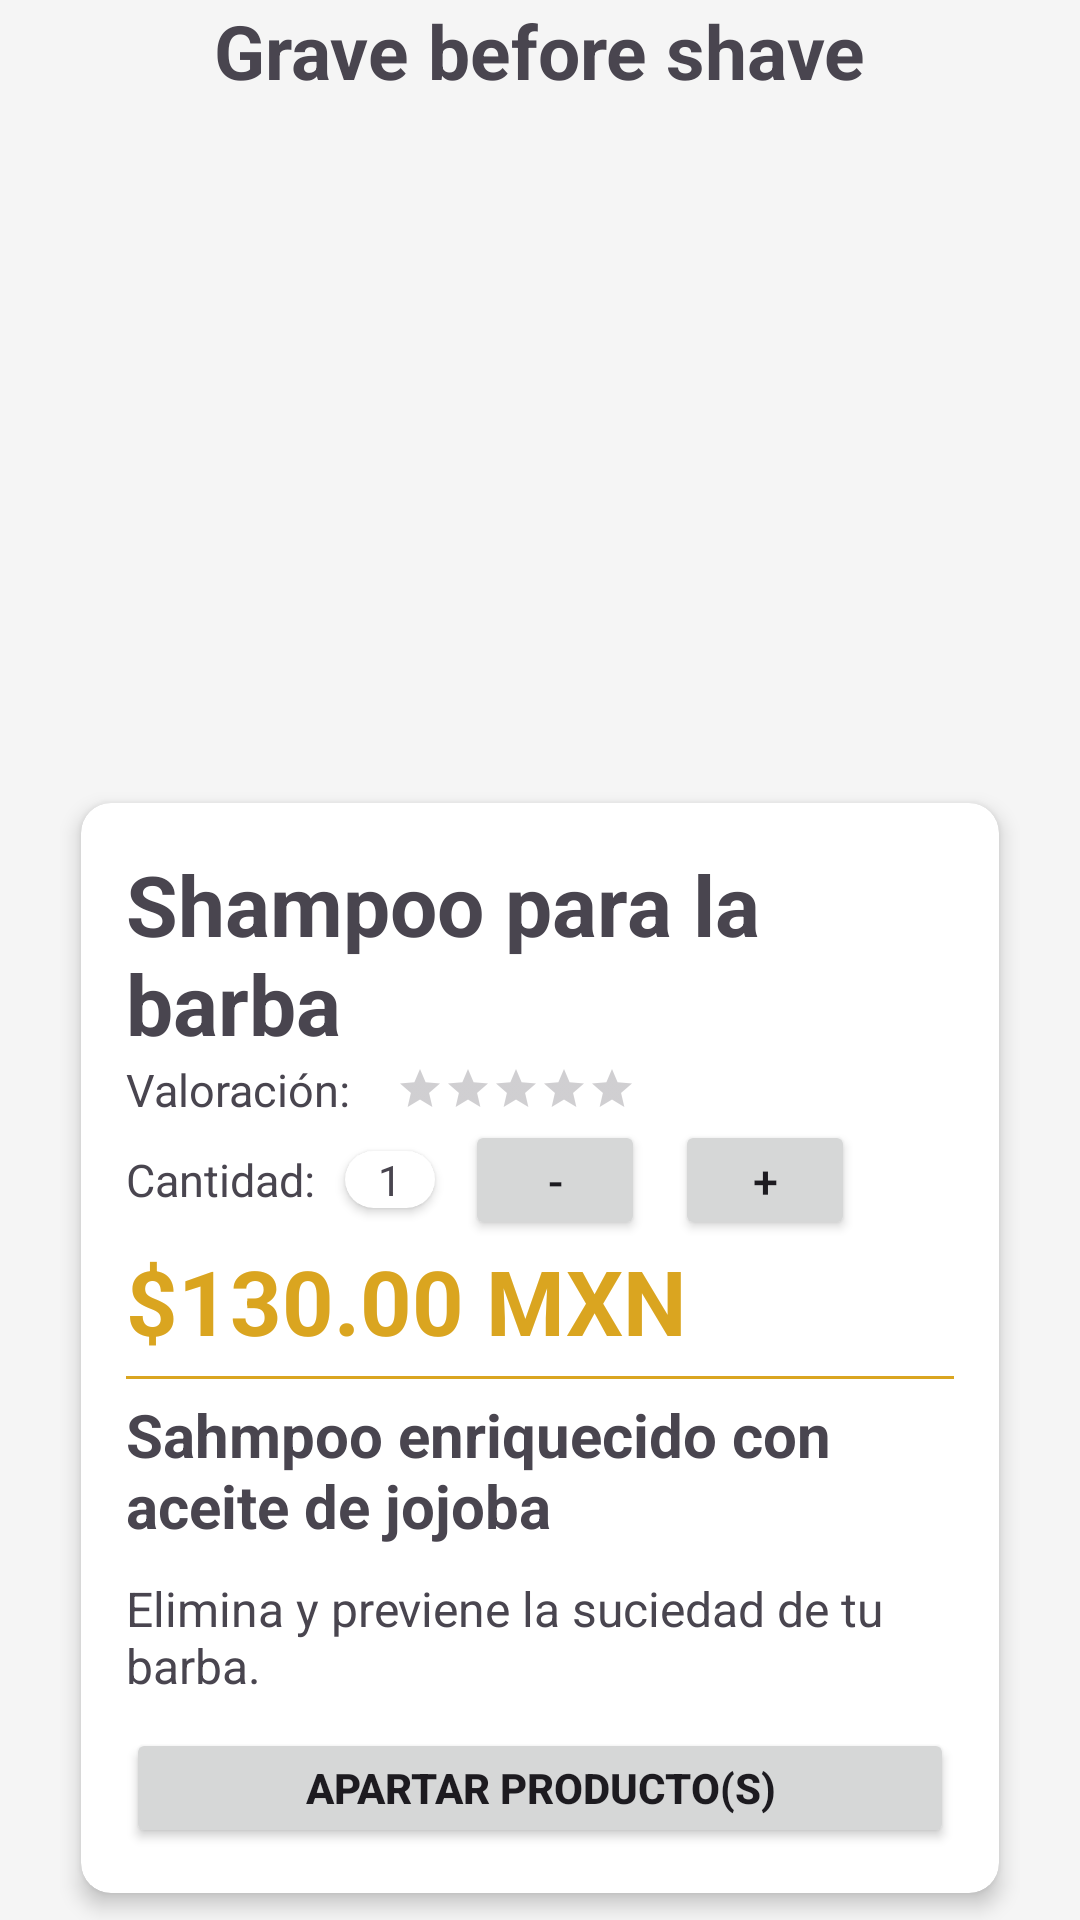

Produce the Android XML layout that renders to this screen, including the resource entries it uses.
<!-- AndroidManifest.xml: application theme Theme.ProyectoIntegradorV1 -->
<!-- res/layout/activity_shampoo.xml -->
<?xml version="1.0" encoding="utf-8"?>
<androidx.constraintlayout.widget.ConstraintLayout xmlns:android="http://schemas.android.com/apk/res/android"
    xmlns:app="http://schemas.android.com/apk/res-auto"
    xmlns:tools="http://schemas.android.com/tools"
    android:layout_width="match_parent"
    android:layout_height="match_parent"
    tools:context=".activities.individual_products.ShampooActivity">

    
    <LinearLayout
        android:id="@+id/barLayout"
        android:layout_width="match_parent"
        android:layout_height="wrap_content"
        android:layout_margin="20dp"
        android:orientation="horizontal"
        app:layout_constraintEnd_toEndOf="parent"
        app:layout_constraintStart_toStartOf="parent"
        app:layout_constraintTop_toTopOf="parent">

        <ImageView
            android:id="@+id/btnReturn"
            android:layout_width="40dp"
            android:layout_height="40dp"
            android:src="@drawable/ic_arrow_back" />

    </LinearLayout>

    <LinearLayout
        android:id="@+id/LayoutPrincipal"
        android:layout_width="match_parent"
        android:layout_height="0dp"
        android:gravity="center"
        android:orientation="vertical"
        app:layout_constraintBottom_toBottomOf="parent"
        app:layout_constraintEnd_toEndOf="parent"
        app:layout_constraintStart_toStartOf="parent"
        app:layout_constraintTop_toTopOf="parent">

        <LinearLayout
            android:id="@+id/linearSup"
            android:layout_width="wrap_content"
            android:layout_height="wrap_content"
            android:gravity="center"
            android:orientation="vertical"
            app:layout_constraintBottom_toTopOf="@id/linearInf"
            app:layout_constraintEnd_toEndOf="parent"
            app:layout_constraintStart_toStartOf="parent"
            app:layout_constraintTop_toTopOf="parent">

            <LinearLayout
                android:id="@+id/linearTitulo"
                android:layout_width="wrap_content"
                android:layout_height="wrap_content"
                android:gravity="center"
                android:orientation="horizontal"
                app:layout_constraintBottom_toTopOf="@id/imgProducto7"
                app:layout_constraintEnd_toEndOf="parent"
                app:layout_constraintHorizontal_bias="0.5"
                app:layout_constraintStart_toStartOf="parent"
                app:layout_constraintTop_toTopOf="parent"
                app:layout_constraintVertical_bias="0.0">

                

                <TextView
                    android:id="@+id/txtMarca"
                    android:layout_width="wrap_content"
                    android:layout_height="wrap_content"
                    android:layout_gravity="center"
                    android:text="@string/graveBefore"
                    android:textSize="25sp"
                    android:textStyle="bold" />

            </LinearLayout>

            <ImageView
                android:id="@+id/imgProducto7"
                android:layout_width="200dp"
                android:layout_height="225dp"
                android:layout_gravity="center_horizontal"
                android:src="@drawable/producto7"
                app:layout_constraintBottom_toBottomOf="parent"
                app:layout_constraintEnd_toEndOf="parent"
                app:layout_constraintStart_toStartOf="parent"
                app:layout_constraintTop_toBottomOf="@id/linearTitulo" />

        </LinearLayout>

        <LinearLayout
            android:id="@+id/linearInf"
            android:layout_width="match_parent"
            android:layout_height="wrap_content"
            android:gravity="center"
            android:orientation="horizontal"
            android:paddingHorizontal="20dp"
            app:layout_constraintBottom_toBottomOf="parent"
            app:layout_constraintEnd_toEndOf="parent"
            app:layout_constraintStart_toStartOf="parent"
            app:layout_constraintTop_toBottomOf="@id/linearSup">

            <androidx.cardview.widget.CardView
                android:id="@+id/cardDesc"
                android:layout_width="wrap_content"
                android:layout_height="wrap_content"
                app:cardCornerRadius="10dp"
                app:cardElevation="4dp"
                app:cardUseCompatPadding="true">

                <LinearLayout
                    android:id="@+id/linearDesc"
                    android:layout_width="match_parent"
                    android:layout_height="match_parent"
                    android:orientation="vertical"
                    android:padding="15dp">

                    <TextView
                        android:id="@+id/txtNombreProducto"
                        android:layout_width="wrap_content"
                        android:layout_height="wrap_content"
                        android:text="@string/shampooBarba"
                        android:textSize="28sp"
                        android:textStyle="bold" />

                    <LinearLayout
                        android:id="@+id/linearValoracion"
                        android:layout_width="wrap_content"
                        android:layout_height="wrap_content"
                        android:orientation="horizontal">

                        <LinearLayout
                            android:layout_width="wrap_content"
                            android:layout_height="wrap_content"
                            android:gravity="center_vertical"
                            android:orientation="horizontal">

                            <TextView
                                android:id="@+id/txtValoracion"
                                android:layout_width="wrap_content"
                                android:layout_height="wrap_content"
                                android:layout_gravity="center_vertical"
                                android:layout_marginRight="15dp"
                                android:text="@string/valoracion"
                                android:textSize="15dp" />

                            <RatingBar
                                android:id="@+id/ratingBarPuntuacion"
                                style="@style/SmallRatingBar"
                                android:layout_width="wrap_content"
                                android:layout_height="wrap_content"
                                android:numStars="5" />
                        </LinearLayout>

                    </LinearLayout>

                    <LinearLayout
                        android:id="@+id/linearCantidad"
                        android:layout_width="wrap_content"
                        android:layout_height="wrap_content"
                        android:orientation="horizontal">

                        <TextView
                            android:id="@+id/txtCantidad"
                            android:layout_width="wrap_content"
                            android:layout_height="wrap_content"
                            android:layout_gravity="center"
                            android:layout_marginVertical="5dp"
                            android:layout_marginRight="10dp"
                            android:text="@string/cantidad"
                            android:textSize="15dp" />

                        <androidx.cardview.widget.CardView
                            android:id="@+id/cardStock"
                            android:layout_width="wrap_content"
                            android:layout_height="wrap_content"
                            android:layout_gravity="center"
                            android:layout_marginTop="5dp"
                            android:layout_marginBottom="5dp"
                            app:cardCornerRadius="10dp"
                            app:layout_constraintEnd_toEndOf="@id/txtCantidad">

                            <TextView
                                android:id="@+id/txtStock"
                                android:layout_width="30dp"
                                android:layout_height="match_parent"
                                android:gravity="center"
                                android:text="1" />

                        </androidx.cardview.widget.CardView>

                        <Button
                            android:id="@+id/btnMenos"
                            android:layout_width="60dp"
                            android:layout_height="40dp"
                            android:layout_gravity="right"
                            android:layout_marginLeft="10dp"
                            android:text="-"
                            android:textSize="15sp" />

                        <Button
                            android:id="@+id/btnMas"
                            android:layout_width="60dp"
                            android:layout_height="40dp"
                            android:layout_marginLeft="10dp"
                            android:gravity="center_horizontal"
                            android:text="+"
                            android:textSize="15sp" />
                    </LinearLayout>

                    <TextView
                        android:id="@+id/txtPrecio"
                        android:layout_width="wrap_content"
                        android:layout_height="wrap_content"
                        android:text="@string/cientoTreintaPesos"
                        android:textColor="@color/golden_rod"
                        android:textSize="30dp"
                        android:textStyle="bold" />

                    <View
                        android:layout_width="match_parent"
                        android:layout_height="1dp"
                        android:layout_marginVertical="5dp"
                        android:background="@color/golden_rod" />

                    <TextView
                        android:id="@+id/txtDescMat"
                        android:layout_width="wrap_content"
                        android:layout_height="wrap_content"
                        android:text="@string/shampooBarbaMat"
                        android:textSize="20dp"
                        android:textStyle="bold" />

                    <TextView
                        android:id="@+id/txtDesc"
                        android:layout_width="wrap_content"
                        android:layout_height="wrap_content"
                        android:layout_marginVertical="10dp"
                        android:text="@string/graveBefDesc"
                        android:textSize="16dp" />

                    <Button
                        android:id="@+id/btnCompra"
                        android:layout_width="match_parent"
                        android:layout_height="wrap_content"
                        android:layout_gravity="center_horizontal"
                        android:onClick="reservar"
                        android:text="@string/btnCompra"
                        android:textStyle="bold" />

                </LinearLayout>

            </androidx.cardview.widget.CardView>

        </LinearLayout>

    </LinearLayout>

</androidx.constraintlayout.widget.ConstraintLayout>
<!-- resources referenced by this layout -->
<resources>
  <color name="golden_rod">#DAA520</color>
  <string name="btnCompra">Apartar producto(s)</string>
  <string name="cantidad">Cantidad: </string>
  <string name="cientoTreintaPesos">$130.00 MXN</string>
  <string name="graveBefDesc">Elimina y previene la suciedad de tu barba.</string>
  <string name="graveBefore">Grave before shave</string>
  <string name="shampooBarba">Shampoo para la barba</string>
  <string name="shampooBarbaMat">Sahmpoo enriquecido con aceite de jojoba</string>
  <string name="valoracion">Valoración: </string>
  <style name="SmallRatingBar" parent="Widget.AppCompat.RatingBar.Small">
      </style>
  <style name="Theme.ProyectoIntegradorV1" parent="Base.Theme.ProyectoIntegradorV1" />
  <style name="Base.Theme.ProyectoIntegradorV1" parent="Theme.Material3.DayNight.NoActionBar">
          
  
          
          <item name="colorPrimary">@color/golden_rod</item>
          <item name="colorPrimaryVariant">@color/golden_yellow</item>
          <item name="colorOnPrimary">@color/white</item>
          <item name="colorOnSecondary">@color/black</item>
          <item name="android:colorBackground">@color/medium_white</item>
      </style>
  <color name="golden_yellow">#FFDF00</color>
  <color name="white">#FFFFFFFF</color>
  <color name="black">#FF000000</color>
  <color name="medium_white">#F5F5F5</color>
</resources>
